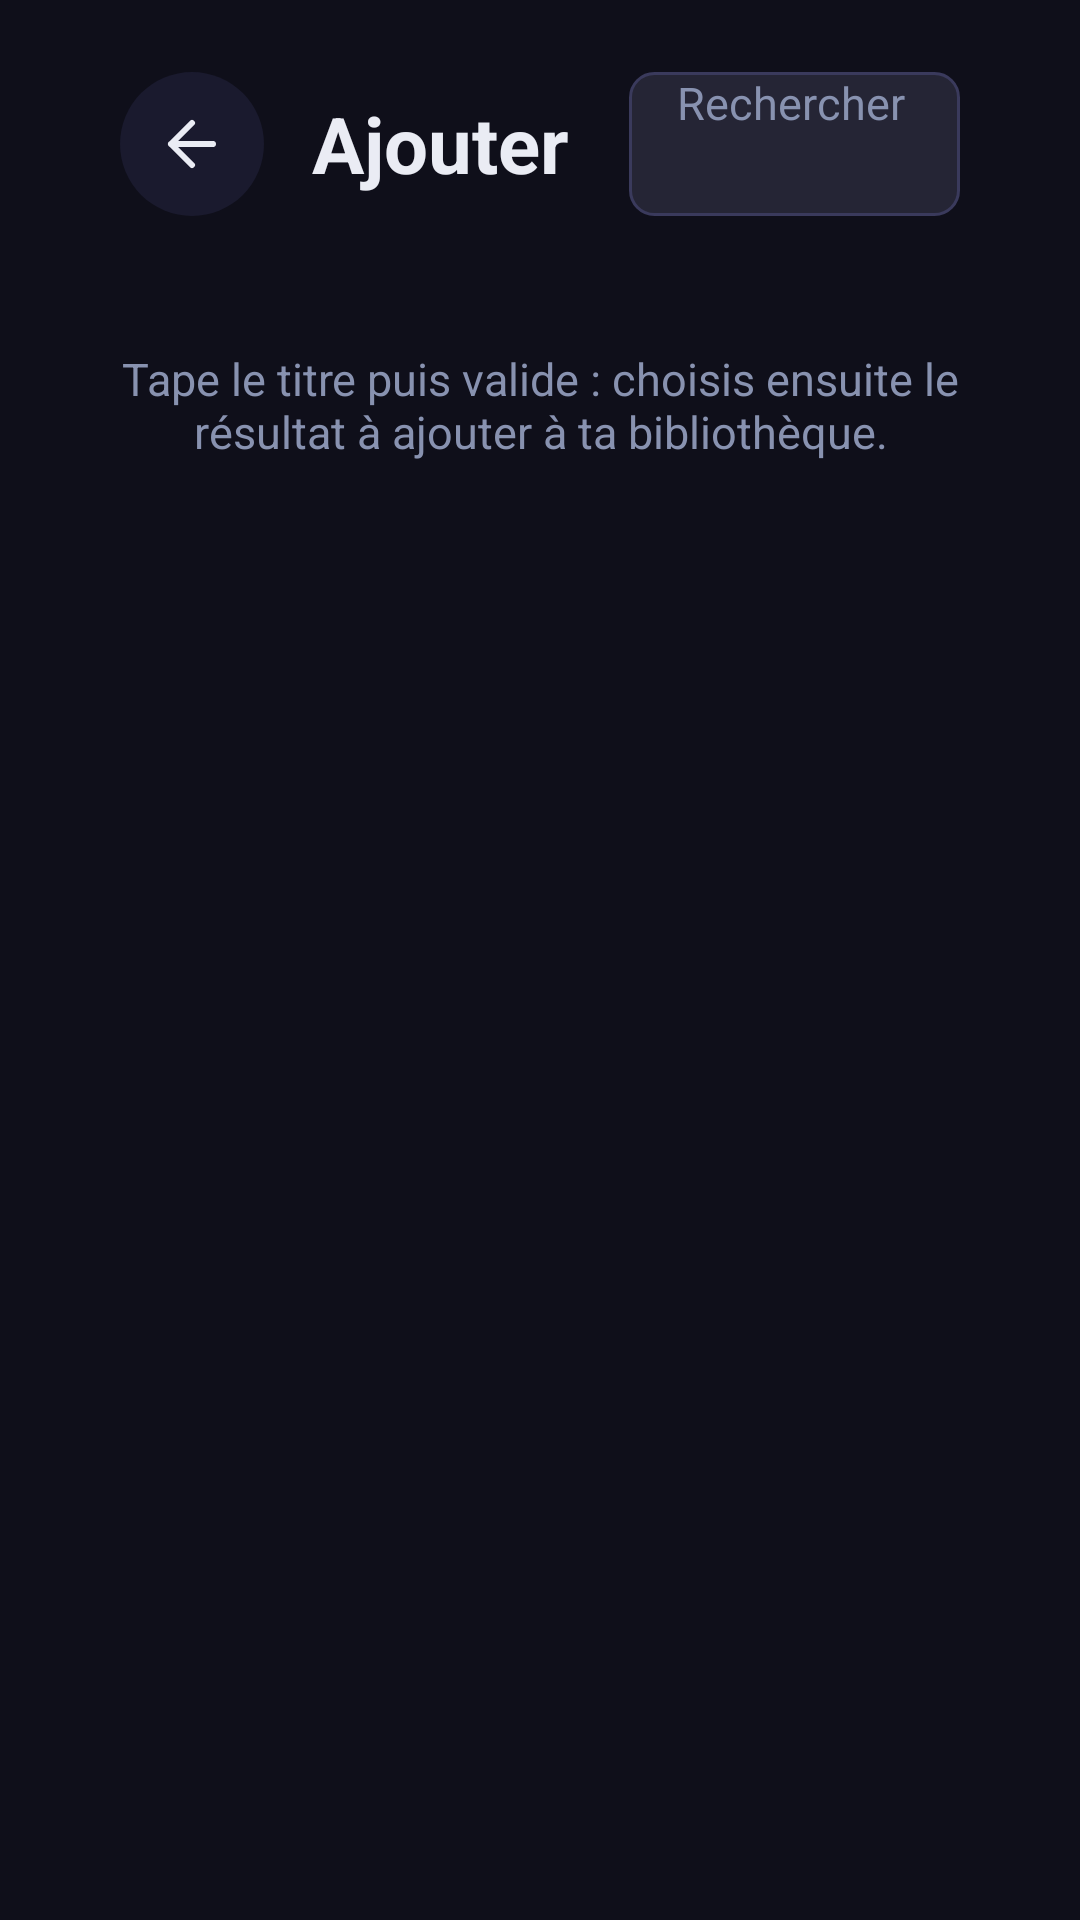

Reconstruct the res/layout file that produces this screen, plus the resources it refers to.
<!-- AndroidManifest.xml: application theme Theme.IPTV -->
<!-- res/layout/activity_add.xml -->
<?xml version="1.0" encoding="utf-8"?>
<FrameLayout xmlns:android="http://schemas.android.com/apk/res/android"
    android:layout_width="match_parent"
    android:layout_height="match_parent"
    android:background="@color/bg_dark">

    <LinearLayout
        android:layout_width="match_parent"
        android:layout_height="match_parent"
        android:orientation="vertical">

        <LinearLayout
            android:layout_width="match_parent"
            android:layout_height="wrap_content"
            android:gravity="center_vertical"
            android:orientation="horizontal"
            android:paddingStart="40dp"
            android:paddingTop="24dp"
            android:paddingEnd="40dp"
            android:paddingBottom="12dp">

            <ImageView
                android:id="@+id/btn_add_back"
                android:layout_width="48dp"
                android:layout_height="48dp"
                android:background="@drawable/bg_circle_btn"
                android:clickable="true"
                android:focusable="true"
                android:padding="12dp"
                android:src="@drawable/ic_pwa_back"
                android:tint="@color/text_primary" />

            <TextView
                android:layout_width="wrap_content"
                android:layout_height="wrap_content"
                android:layout_marginStart="16dp"
                android:layout_marginEnd="20dp"
                android:text="Ajouter"
                android:textColor="@color/text_primary"
                android:textSize="26sp"
                android:textStyle="bold" />

            <EditText
                android:id="@+id/et_add_search"
                android:layout_width="0dp"
                android:layout_height="48dp"
                android:layout_weight="1"
                android:background="@drawable/bg_input_search"
                android:hint="Rechercher un film ou une série à ajouter…"
                android:imeOptions="actionSearch|flagNoExtractUi"
                android:importantForAutofill="no"
                android:inputType="text"
                android:paddingStart="16dp"
                android:paddingEnd="16dp"
                android:singleLine="true"
                android:textColor="@color/text_primary"
                android:textColorHint="@color/text_secondary"
                android:textSize="15sp" />
        </LinearLayout>

        <TextView
            android:id="@+id/tv_add_empty"
            android:layout_width="match_parent"
            android:layout_height="wrap_content"
            android:gravity="center"
            android:padding="32dp"
            android:text="Tape le titre puis valide : choisis ensuite le résultat à ajouter à ta bibliothèque."
            android:textColor="@color/text_secondary"
            android:textSize="15sp" />

        <ListView
            android:id="@+id/lv_add_results"
            android:layout_width="match_parent"
            android:layout_height="0dp"
            android:layout_weight="1"
            android:clipToPadding="false"
            android:divider="@android:color/transparent"
            android:dividerHeight="8dp"
            android:listSelector="@drawable/bg_btn_secondary"
            android:paddingStart="40dp"
            android:paddingEnd="40dp"
            android:paddingBottom="24dp" />
    </LinearLayout>
</FrameLayout>
<!-- resources referenced by this layout -->
<resources>
  <color name="bg_dark">#0F0F1A</color>
  <color name="text_primary">#EAECF4</color>
  <color name="text_secondary">#8892B0</color>
  <!-- drawable bg_btn_secondary (drawable) -->
  <?xml version="1.0" encoding="utf-8"?>
  <selector xmlns:android="http://schemas.android.com/apk/res/android">
      <item android:state_focused="true">
          <shape android:shape="rectangle">
              <solid android:color="#26FFFFFF" />
              <corners android:radius="8dp" />
          </shape>
      </item>
      <item>
          <shape android:shape="rectangle">
              <solid android:color="@android:color/transparent" />
          </shape>
      </item>
  </selector>
  <!-- drawable bg_circle_btn (drawable) -->
  <?xml version="1.0" encoding="utf-8"?>
  <ripple xmlns:android="http://schemas.android.com/apk/res/android"
      android:color="@color/nav_selected">
      <item android:id="@android:id/mask">
          <shape android:shape="oval">
              <solid android:color="@android:color/white" />
          </shape>
      </item>
      <item>
          <shape android:shape="oval">
              <solid android:color="@color/bg_surface" />
          </shape>
      </item>
  </ripple>
  <!-- drawable bg_input_search (drawable) -->
  <?xml version="1.0" encoding="utf-8"?>
  <shape xmlns:android="http://schemas.android.com/apk/res/android"
      android:shape="rectangle">
      <solid android:color="#252535" />
      <stroke android:width="1dp" android:color="#3A3A5C" />
      <corners android:radius="8dp" />
  </shape>
  <!-- drawable ic_pwa_back (drawable) -->
  <?xml version="1.0" encoding="utf-8"?>
  <vector xmlns:android="http://schemas.android.com/apk/res/android"
      android:width="24dp" android:height="24dp"
      android:viewportWidth="24" android:viewportHeight="24">
      <path android:strokeColor="#EAECF4" android:strokeWidth="2" android:fillColor="#00000000"
          android:strokeLineCap="round" android:strokeLineJoin="round"
          android:pathData="M19,12 H5 M12,19 l-7,-7 l7,-7" />
  </vector>
  <style name="Theme.IPTV" parent="Theme.Leanback">
          <item name="android:windowBackground">@color/bg_dark</item>
          <item name="colorPrimary">@color/accent</item>
          <item name="colorAccent">@color/accent</item>
          <item name="android:textColorPrimary">@color/text_primary</item>
          <item name="android:textColorSecondary">@color/text_secondary</item>
          <item name="android:editTextColor">@color/text_primary</item>
          <item name="android:colorControlActivated">@color/accent</item>
          <item name="android:colorControlHighlight">#334361EE</item>
          
          <item name="windowNoTitle">true</item>
          <item name="android:windowNoTitle">true</item>
          <item name="windowActionBar">false</item>
          <item name="android:windowActionBar">false</item>
      </style>
  <color name="nav_selected">#2A2A45</color>
  <color name="bg_surface">#1A1A2E</color>
  <color name="accent">#4361EE</color>
</resources>
